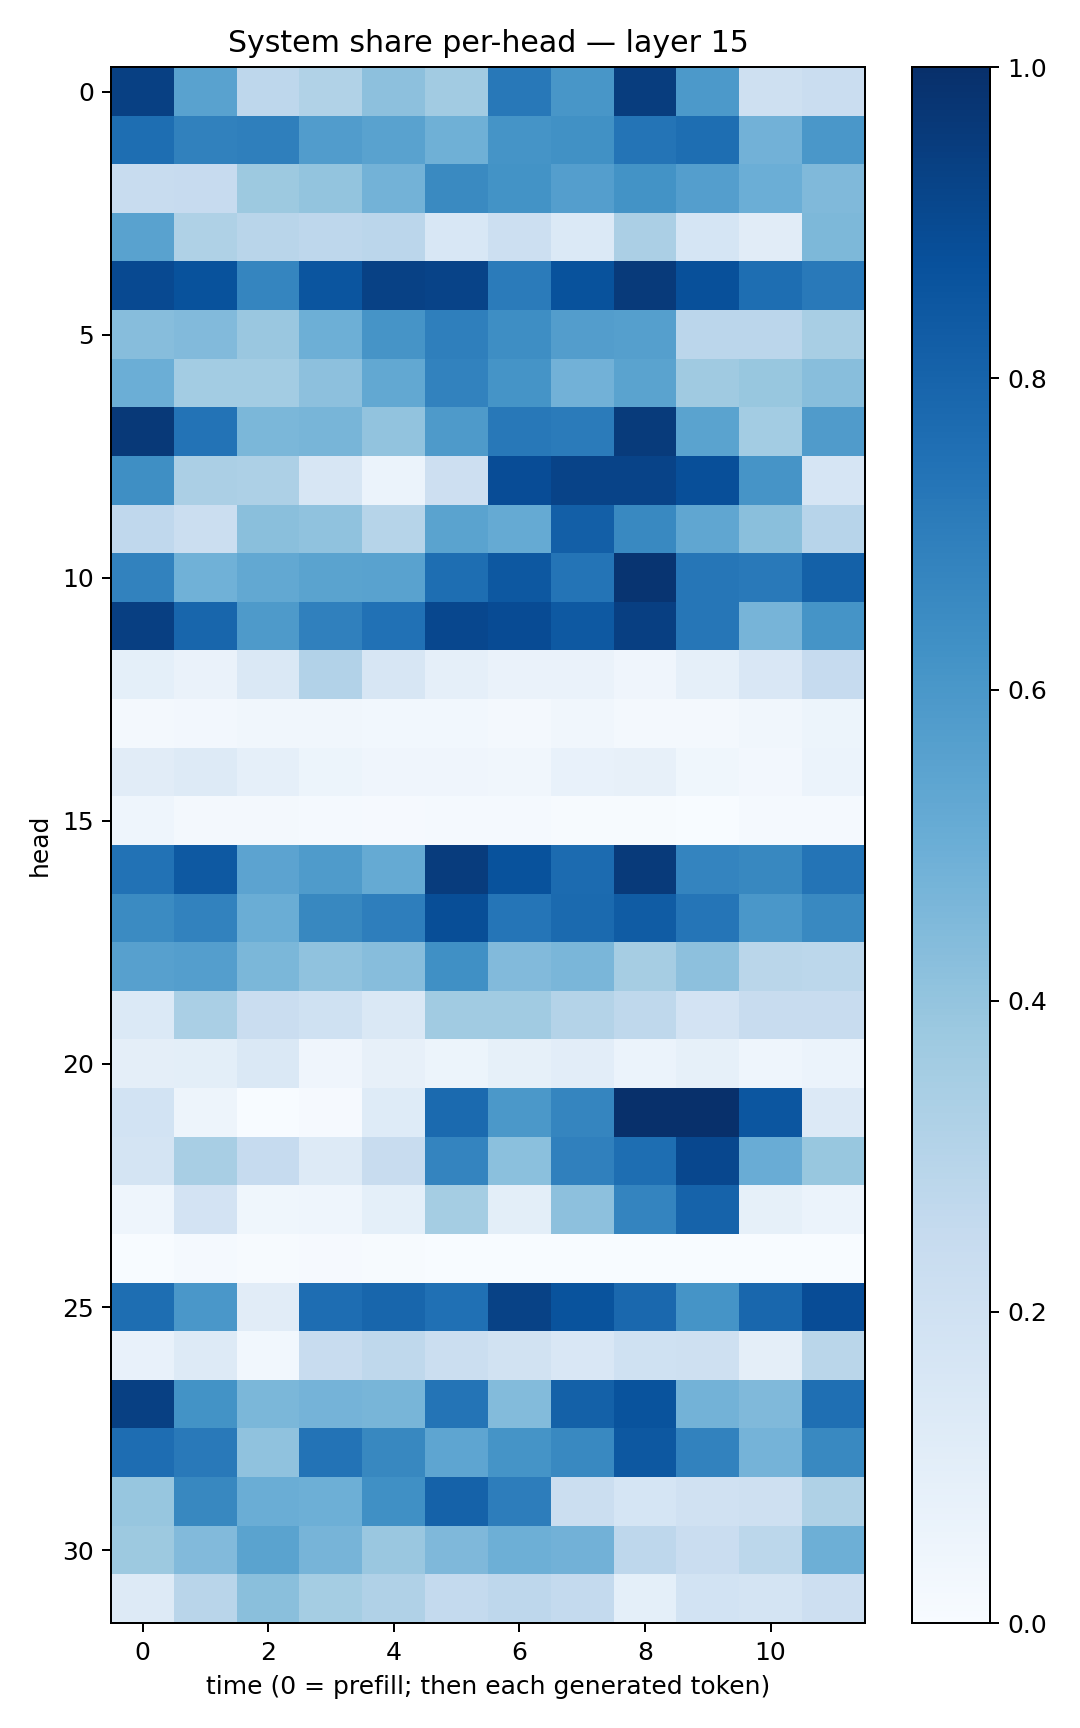

The data file committed next to this chart (first rows):
0.93431044, 0.55206573, 0.27421674, 0.3156916, 0.41550136, 0.36148518, 0.71909004, 0.60530955, 0.94660425, 0.59108955, 0.20951574, 0.2303515
0.7609, 0.6846, 0.6949, 0.5755, 0.5517, 0.4898, 0.6159, 0.6273, 0.7368, 0.7611, 0.4821, 0.5998
0.2347, 0.2454, 0.3781, 0.4005, 0.4778, 0.6527, 0.6201, 0.5679, 0.6197, 0.5681, 0.4984, 0.4455
0.5537, 0.3222, 0.2923, 0.2755, 0.2841, 0.1557, 0.2176, 0.1383, 0.3322, 0.1718, 0.1114, 0.4558
0.9023, 0.8708, 0.6691, 0.8581, 0.9321, 0.9248, 0.7095, 0.8676, 0.9597, 0.8753, 0.7589, 0.7153
0.43, 0.443, 0.3838, 0.4941, 0.6098, 0.6925, 0.6403, 0.5714, 0.5625, 0.2823, 0.2821, 0.3427
0.4982, 0.3565, 0.3582, 0.415, 0.5237, 0.6801, 0.6145, 0.4838, 0.5495, 0.3687, 0.3894, 0.4283
0.962, 0.7401, 0.4578, 0.4672, 0.406, 0.5878, 0.7207, 0.7096, 0.9542, 0.5498, 0.3571, 0.5799
0.6333, 0.3325, 0.3254, 0.1605, 0.06017, 0.2144, 0.8883, 0.9233, 0.9245, 0.8824, 0.6132, 0.1643
0.266, 0.2191, 0.4239, 0.4073, 0.2984, 0.5489, 0.5166, 0.8172, 0.6572, 0.5328, 0.4235, 0.2966
0.6804, 0.4872, 0.5266, 0.5473, 0.5541, 0.7593, 0.8451, 0.7357, 0.9836, 0.7283, 0.715, 0.8108
0.9414, 0.7911, 0.5887, 0.6884, 0.7481, 0.9085, 0.8935, 0.8407, 0.9375, 0.728, 0.4713, 0.6148
0.0902, 0.06426, 0.1442, 0.3088, 0.1588, 0.08682, 0.06559, 0.06264, 0.04014, 0.08895, 0.1496, 0.2486
0.02112, 0.02553, 0.03193, 0.0331, 0.02784, 0.029, 0.02086, 0.03477, 0.02181, 0.01667, 0.03364, 0.05137
0.111, 0.1276, 0.08704, 0.05138, 0.04291, 0.03985, 0.03413, 0.07176, 0.08011, 0.0384, 0.02635, 0.0608
0.04311, 0.01926, 0.01624, 0.01354, 0.01166, 0.01533, 0.01244, 0.006798, 0.006551, 0.003115, 0.01482, 0.01295
0.7428, 0.84, 0.5448, 0.5821, 0.5193, 0.9529, 0.8692, 0.7727, 0.9608, 0.6734, 0.6604, 0.7365
0.6505, 0.6813, 0.5018, 0.6622, 0.696, 0.8841, 0.7305, 0.7745, 0.8302, 0.7333, 0.5978, 0.6567
0.5615, 0.5685, 0.4576, 0.4071, 0.4302, 0.6325, 0.443, 0.4629, 0.3504, 0.4176, 0.2869, 0.2787
0.1368, 0.3385, 0.227, 0.201, 0.1417, 0.3633, 0.3637, 0.3047, 0.2729, 0.1812, 0.2406, 0.2379
0.09496, 0.1007, 0.1412, 0.03927, 0.07865, 0.05345, 0.08347, 0.1032, 0.06009, 0.08484, 0.04337, 0.06184
0.1837, 0.04862, 0.002194, 0.009764, 0.1221, 0.7765, 0.5941, 0.6698, 0.9964, 0.9963, 0.8542, 0.1347
0.1775, 0.3421, 0.2492, 0.1304, 0.2373, 0.6754, 0.42, 0.6905, 0.7607, 0.9074, 0.5047, 0.3883
0.04379, 0.182, 0.03897, 0.04441, 0.09063, 0.3549, 0.09874, 0.4146, 0.6731, 0.8009, 0.08343, 0.06225
0.0003862, 0.01273, 0.004551, 0.008693, 0.006448, 0.0008344, 0.001615, 0.001162, 0.0001435, 0.001833, 0.0003763, 0.002578
0.7579, 0.5983, 0.1104, 0.7652, 0.791, 0.7529, 0.9265, 0.864, 0.7816, 0.616, 0.7855, 0.8878
0.07649, 0.1319, 0.02935, 0.2393, 0.2724, 0.2226, 0.1892, 0.1497, 0.1998, 0.2069, 0.09742, 0.2854
0.9344, 0.6183, 0.4595, 0.4751, 0.4662, 0.7369, 0.4379, 0.8093, 0.8634, 0.48, 0.448, 0.7541
0.7646, 0.7169, 0.4091, 0.7389, 0.662, 0.5376, 0.6138, 0.6565, 0.8439, 0.6834, 0.4765, 0.6593
0.3912, 0.664, 0.5004, 0.4953, 0.631, 0.8072, 0.7015, 0.2255, 0.1689, 0.1972, 0.2069, 0.3212
0.3768, 0.4416, 0.55, 0.4703, 0.3846, 0.4512, 0.4941, 0.4808, 0.2764, 0.2267, 0.2788, 0.4939
0.1266, 0.2903, 0.4232, 0.3528, 0.3202, 0.2568, 0.2755, 0.2575, 0.09261, 0.1849, 0.1723, 0.2127
